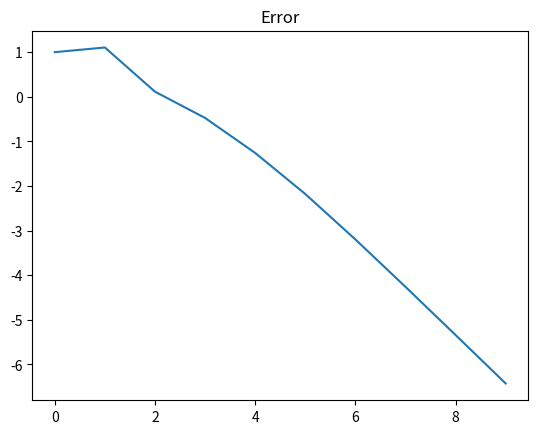

Generate this figure with matplotlib:
# -*- coding: utf-8 -*-
"""
Created on Thu Oct 28 12:23:13 2021

[redacted]
"""
import math
import numpy as np
from matplotlib import pyplot as plt

def objfun(x):
    x1=x[0]
    x2=x[1]
    x3=x[2]
    return x1**2+x2**2+x3**2

#%% Derivatives.

def Pfpd(x):
    return 2*x[0] 

def Pfps(x):
    return np.array([2*x[1], 2*x[2]])

def Phps(x):
    return np.array([[2/5*x[1], 2/25*x[2]],[1, -1]])

def Phpd(x):
    return np.array([[x[0]/2],[1]])

def Dfdd(x):  # REDUCED GRAD!
    # This is with x1 = d; x2,x3=s
    return Pfpd(x) - np.matmul( np.matmul(Pfps(x), np.linalg.inv(Phps(x))), Phpd(x) )

def xeval(x,a,dfdd): # For the linesearch.
    d_eval= (x[0]-a*dfdd)[0]
    s_eval= x[1:3] + a* np.transpose( np.matmul(  np.matmul(np.linalg.inv(Phps(x)) , Phpd(x) ), np.transpose([Dfdd(x)]) ) )[0]
    return np.append(d_eval,s_eval)

def linesearch(dfdd, x):
    a=1
    b=.5
    t=.3
    while objfun(xeval(x,a,dfdd)) > (objfun(x) - a*t* dfdd**2):
        a=b*a
    return a

def solve(x):  # Takes in intermediate x value [dk, sk0], gives final x value [dk, sk]
    while np.linalg.norm(np.array([ [ x[0]**2/4 + x[1]**2/5 + x[2]**2/25 -1 ], [x[0]+x[1]-x[2] ] ]))  > e: # While |h| > e....
        phps=Phps(x)
        skj1= np.transpose( np.transpose([x[1:3]]) - np.matmul( np.linalg.inv(phps), np.array([ [ x[0]**2/4 + x[1]**2/5 + x[2]**2/25 -1 ], [x[0]+x[1]-x[2] ] ])   ))  # Step 2 of the solve algorithm, but transposing the output.
        x=np.append(x[0:1], np.transpose(skj1[0]))
    return x
        
    
        

        
#%% THE LOOP
x1=0
x3= 1/12 * ( (600-170*(x1**2))**(1/2) +10*x1)
x2= x3-x1

x0=np.array([x1, x2, x3])  # NEEDS TO SATISFY h=0! Hard coded: x2 and x3 are state variables



e=10**(-3)

x_store=[x0]
err=[]


while np.linalg.norm(Dfdd(x_store[-1])) > e:
    x=x_store[-1]
    dfdd=Dfdd(x)
    print('x is ' + str(x))
    print()
    print('dfdd is ' + str(np.linalg.norm(dfdd)))
    err.append( math.log( np.linalg.norm(dfdd)))  # At the beginning of the iteration, what's the error?
    # 4.1
    a= linesearch(dfdd, x)
    # 4.2
    dk= x[0]- a*dfdd
    # 4.3
    sk0= x[1:3] + a* np.transpose(  np.matmul(np.matmul(np.linalg.inv(Phps(x)), Phpd(x)),  np.transpose(dfdd)) )
    xk0=np.append(dk,sk0)  # Intermediate x value.
    print('xk0 is ' +str(xk0))
    
    # 4.4
    x = solve(xk0)
    x_store.append(x)
    
print(x_store[-1])
plt.plot(err)
plt.title('Error')
